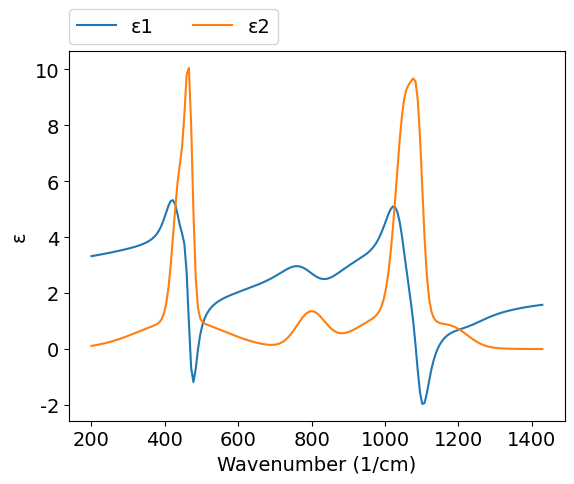
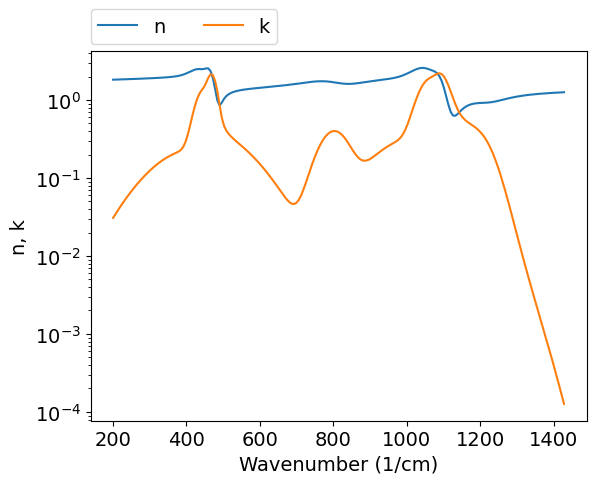
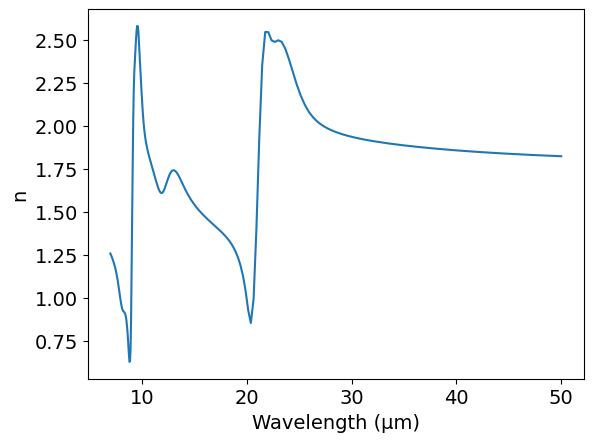
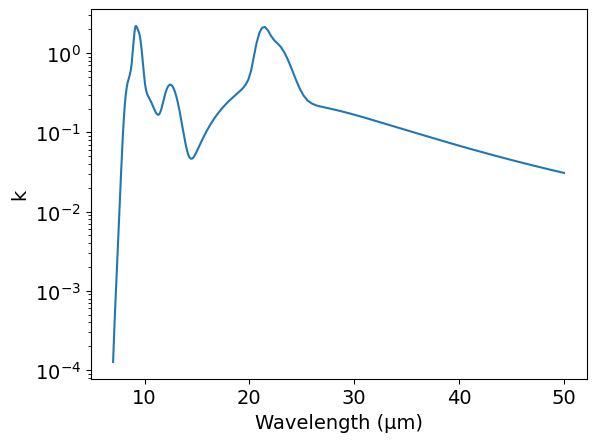

These charts were generated, in order, by the following Python code:
# -*- coding: utf-8 -*-
# Original data: https://doi.org/10.1364/AO.46.008118
# Author: Mikhail Polyanskiy
# Last modified: 2017-02-14

import numpy as np
import matplotlib.pyplot as plt
π = np.pi

# Model parameters
εinf = 2.1232
α =  [3.7998, .46089, 1.2520, 7.8147, 1.0313,  5.3757, 6.3305, 1.2948]
η0 = [1089.7, 1187.7, 797.78, 1058.2, 446.13,  443.00, 465.80, 1026.7] #1/cm
σ =  [31.454, 100.46, 91.601, 63.153, 275.111, 45.220, 22.680, 232.14] #1/cm


def D(x):
    nsteps = 10000
    tmp = 0
    for i in range(0, nsteps):
        t = x/nsteps*(i+.5)
        tmp += np.exp(t**2-x**2) * x/nsteps
    return tmp

def M(η):  
     ε = εinf
     for i in range(0,8):
         gc = α[i]*np.exp(-4*np.log(2)*((η-η0[i])/σ[i])**2) - α[i]*np.exp(-4*np.log(2)*((η+η0[i])/σ[i])**2)
         gckkg = 2*α[i]/π * (D(2*np.log(2)**.5*(η+η0[i])/σ[i]) - D(2*np.log(2)**.5*(η-η0[i])/σ[i])) 
         ε += gckkg + 1j*gc
     return ε
  
η_min=10000/50 #μm -> 1/cm
η_max=10000/7  #μm -> 1/cm
npoints=200
η = np.linspace(η_min, η_max, npoints)
λ = 10000/η #1/cm -> μm
ε = M(η)
n = (ε**.5).real
k = (ε**.5).imag


#============================   DATA OUTPUT   =================================
file = open('out.txt', 'w')
for i in range(npoints-1, -1, -1):
    file.write('\n        {:.4e} {:.4e} {:.4e}'.format(λ[i],n[i],k[i]))
file.close()
    
    
#===============================   PLOT   =====================================
plt.rc('font', family='Arial', size='14')

plt.figure(1)
plt.plot(η, ε.real, label="ε1")
plt.plot(η, ε.imag, label="ε2")
plt.xlabel('Wavenumber (1/cm)')
plt.ylabel('ε')
plt.legend(bbox_to_anchor=(0,1.02,1,0),loc=3,ncol=2,borderaxespad=0)

#plot n,k vs wavenumber
plt.figure(2)
plt.plot(η, n, label="n")
plt.plot(η, k, label="k")
plt.xlabel('Wavenumber (1/cm)')
plt.ylabel('n, k')
plt.yscale('log')
plt.legend(bbox_to_anchor=(0,1.02,1,0),loc=3,ncol=2,borderaxespad=0)

#plot n vs wavelength
plt.figure(3)
plt.plot(λ, n, label="n")
plt.xlabel('Wavelength (μm)')
plt.ylabel('n')

#plot k vs wavelength
plt.figure(4)
plt.plot(λ, k, label="k")
plt.xlabel('Wavelength (μm)')
plt.ylabel('k')
plt.yscale('log')
